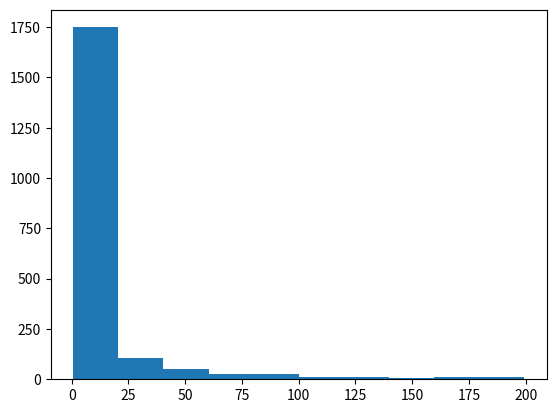

Write Python code to recreate this figure.
# -*- coding: utf-8 -*-
"""
Created on Mon Dec 12 22:09:12 2022

@author: user
"""

import numpy as np
import matplotlib.pyplot as plt

xmin, xmax = 0.7, 200
N = 2000
a = 20

def f(x):
    return (x**-1.5)


x = np.linspace(xmin, xmax, N)
y = f(x)
#plt.plot(x,y, 'r')
xr = np.random.uniform(xmin, xmax, N)
yr = np.random.uniform(0, np.max(y), N)

j = 0
while j < N:
    if yr[j] <= f(xr[j]):
        j += 1
    elif yr[j] > f(xr[j]):
        yr[j] = np.random.uniform(0,np.max(y))
        xr[j] = np.random.uniform(xmin, xmax)


plt.hist(xr)
#plt.plot(x, IMF(x))

